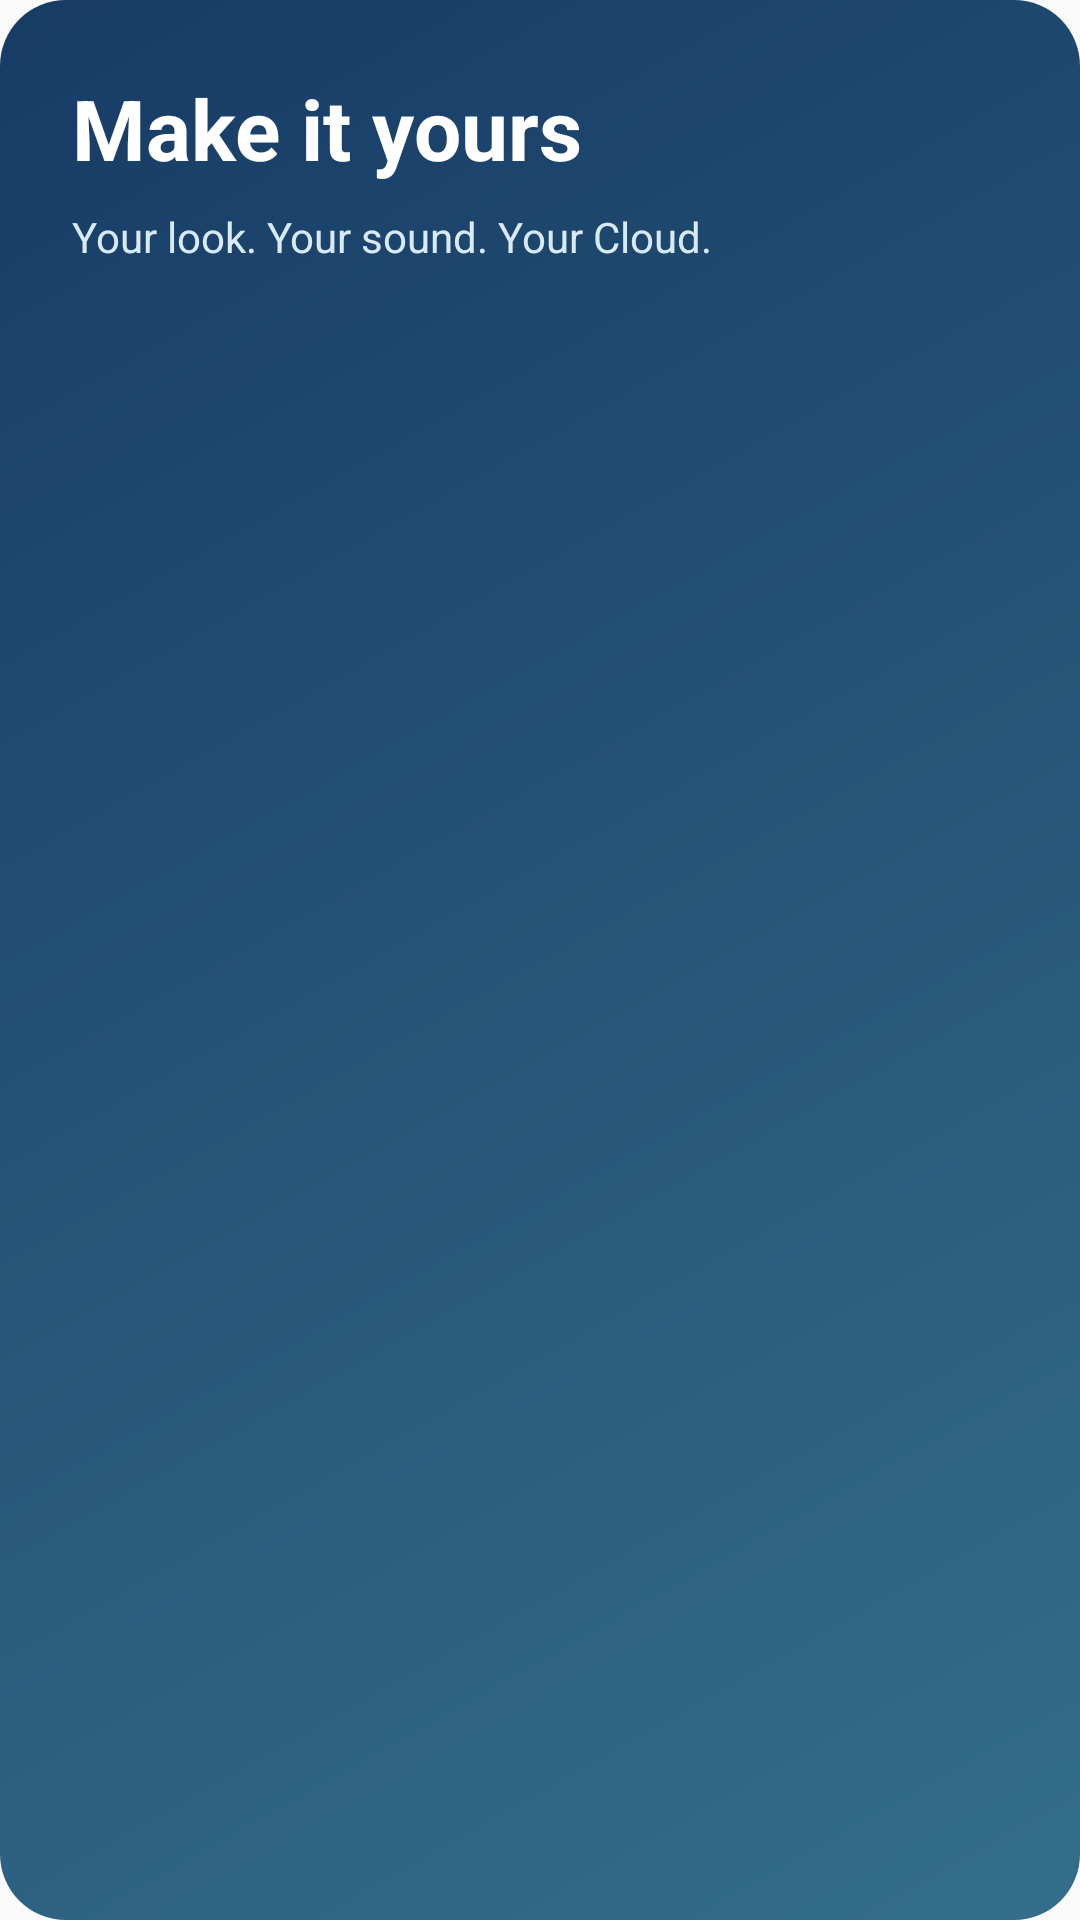

Android layout source for this screen:
<!-- AndroidManifest.xml: application theme AppTheme -->
<!-- res/layout/settings_header_card.xml -->
<?xml version="1.0" encoding="utf-8"?>
    <LinearLayout xmlns:android="http://schemas.android.com/apk/res/android" android:layout_width="match_parent" android:layout_height="wrap_content" android:layout_marginStart="20dp" android:layout_marginEnd="20dp" android:layout_marginTop="8dp" android:layout_marginBottom="4dp" android:padding="24dp" android:orientation="vertical" android:background="@drawable/bg_cloud_drawer_header">
        <TextView android:layout_width="match_parent" android:layout_height="wrap_content" android:text="Make it yours" android:textSize="28sp" android:textStyle="bold" android:textColor="#FFFFFF" />
        <TextView android:layout_width="match_parent" android:layout_height="wrap_content" android:layout_marginTop="8dp" android:text="Your look. Your sound. Your Cloud." android:textSize="14sp" android:textColor="#D9EAF7" />
    </LinearLayout>
<!-- resources referenced by this layout -->
<resources>
  <!-- drawable bg_cloud_drawer_header (drawable) -->
  <shape xmlns:android="http://schemas.android.com/apk/res/android">
      <corners android:radius="22dp" />
      <gradient android:angle="315" android:startColor="?attr/cloudHeroStart" android:endColor="?attr/cloudHeroEnd" />
  </shape>
  <style name="AppTheme" parent="AppBaseTheme">
          <item name="cloudAmoledActive">false</item>
          <item name="cloudBackgroundColor">@color/common_background_color</item>
          <item name="cloudSurfaceColor">@color/card_bg</item>
          <item name="cloudDialogColor">@color/common_dialog_background_color</item>
          <item name="cloudNavColor">@color/tab_bg</item>
          <item name="cloudPlayerBarColor">@color/play_bar_bg</item>
          <item name="cloudDividerColor">@color/common_divider</item>
          <item name="cloudTextPrimary">@color/common_text_h1_color</item>
          <item name="cloudTextSecondary">@color/common_text_h2_color</item>
          <item name="cloudAccentColor">@color/cloud_accent</item>
          <item name="cloudAccentSoft">@color/cloud_accent_soft</item>
          <item name="cloudHeroStart">@color/cloud_hero_start</item>
          <item name="cloudHeroEnd">@color/cloud_hero_end</item>
          <item name="android:windowBackground">?attr/cloudBackgroundColor</item>
          <item name="android:colorBackground">?attr/cloudBackgroundColor</item>
          <item name="android:textColorPrimary">@color/cloud_text_primary</item>
          <item name="android:textColorSecondary">@color/cloud_text_secondary</item>
          <item name="colorControlNormal">?attr/cloudTextSecondary</item>
          <item name="alertDialogTheme">@style/CloudDialogTheme</item>
          <item name="android:scrollbars">none</item>
          <item name="colorPrimary">@color/common_theme_color</item>
          <item name="colorPrimaryDark">@color/common_theme_color</item>
          <item name="colorAccent">@color/common_theme_color</item>
      </style>
  <style name="AppBaseTheme" parent="Theme.AppCompat.DayNight.NoActionBar" />
  <color name="common_background_color" tools:override="true">#FAFAFA</color>
  <color name="card_bg">@color/white</color>
  <color name="common_dialog_background_color" tools:override="true">@color/white</color>
  <color name="tab_bg">@color/white</color>
  <color name="play_bar_bg">@color/white</color>
  <color name="common_divider" tools:override="true">@color/grey_100</color>
  <color name="common_text_h1_color" tools:override="true">#202020</color>
  <color name="common_text_h2_color" tools:override="true">@color/grey</color>
  <color name="cloud_accent">#173B65</color>
  <color name="cloud_accent_soft">#E8F1F6</color>
  <color name="cloud_hero_start">#173B65</color>
  <color name="cloud_hero_end">#346E8B</color>
  <style name="CloudDialogTheme" parent="ThemeOverlay.AppCompat.Dialog.Alert">
          <item name="android:windowBackground">@drawable/bg_cloud_dialog</item>
          <item name="android:windowAnimationStyle">@style/CloudDialogAnimation</item>
          <item name="android:scrollbars">none</item>
      </style>
  <color name="common_theme_color" tools:override="true">@color/red_500</color>
  <color name="grey_100">#E5E5E5</color>
  <color name="grey">#9E9E9E</color>
  <!-- drawable bg_cloud_dialog (drawable) -->
  <shape xmlns:android="http://schemas.android.com/apk/res/android">
      <corners android:radius="24dp" />
      <solid android:color="?attr/cloudDialogColor" />
  </shape>
  <style name="CloudDialogAnimation">
          <item name="android:windowEnterAnimation">@anim/cloud_dialog_fade_in</item>
          <item name="android:windowExitAnimation">@anim/cloud_dialog_fade_out</item>
      </style>
  <color name="red_500">#F44336</color>
  <!-- not gathered from this repository: default colours our renderer supplied (Android Studio template values) -->
  <color name="white">#FFFFFFFF</color>
</resources>
